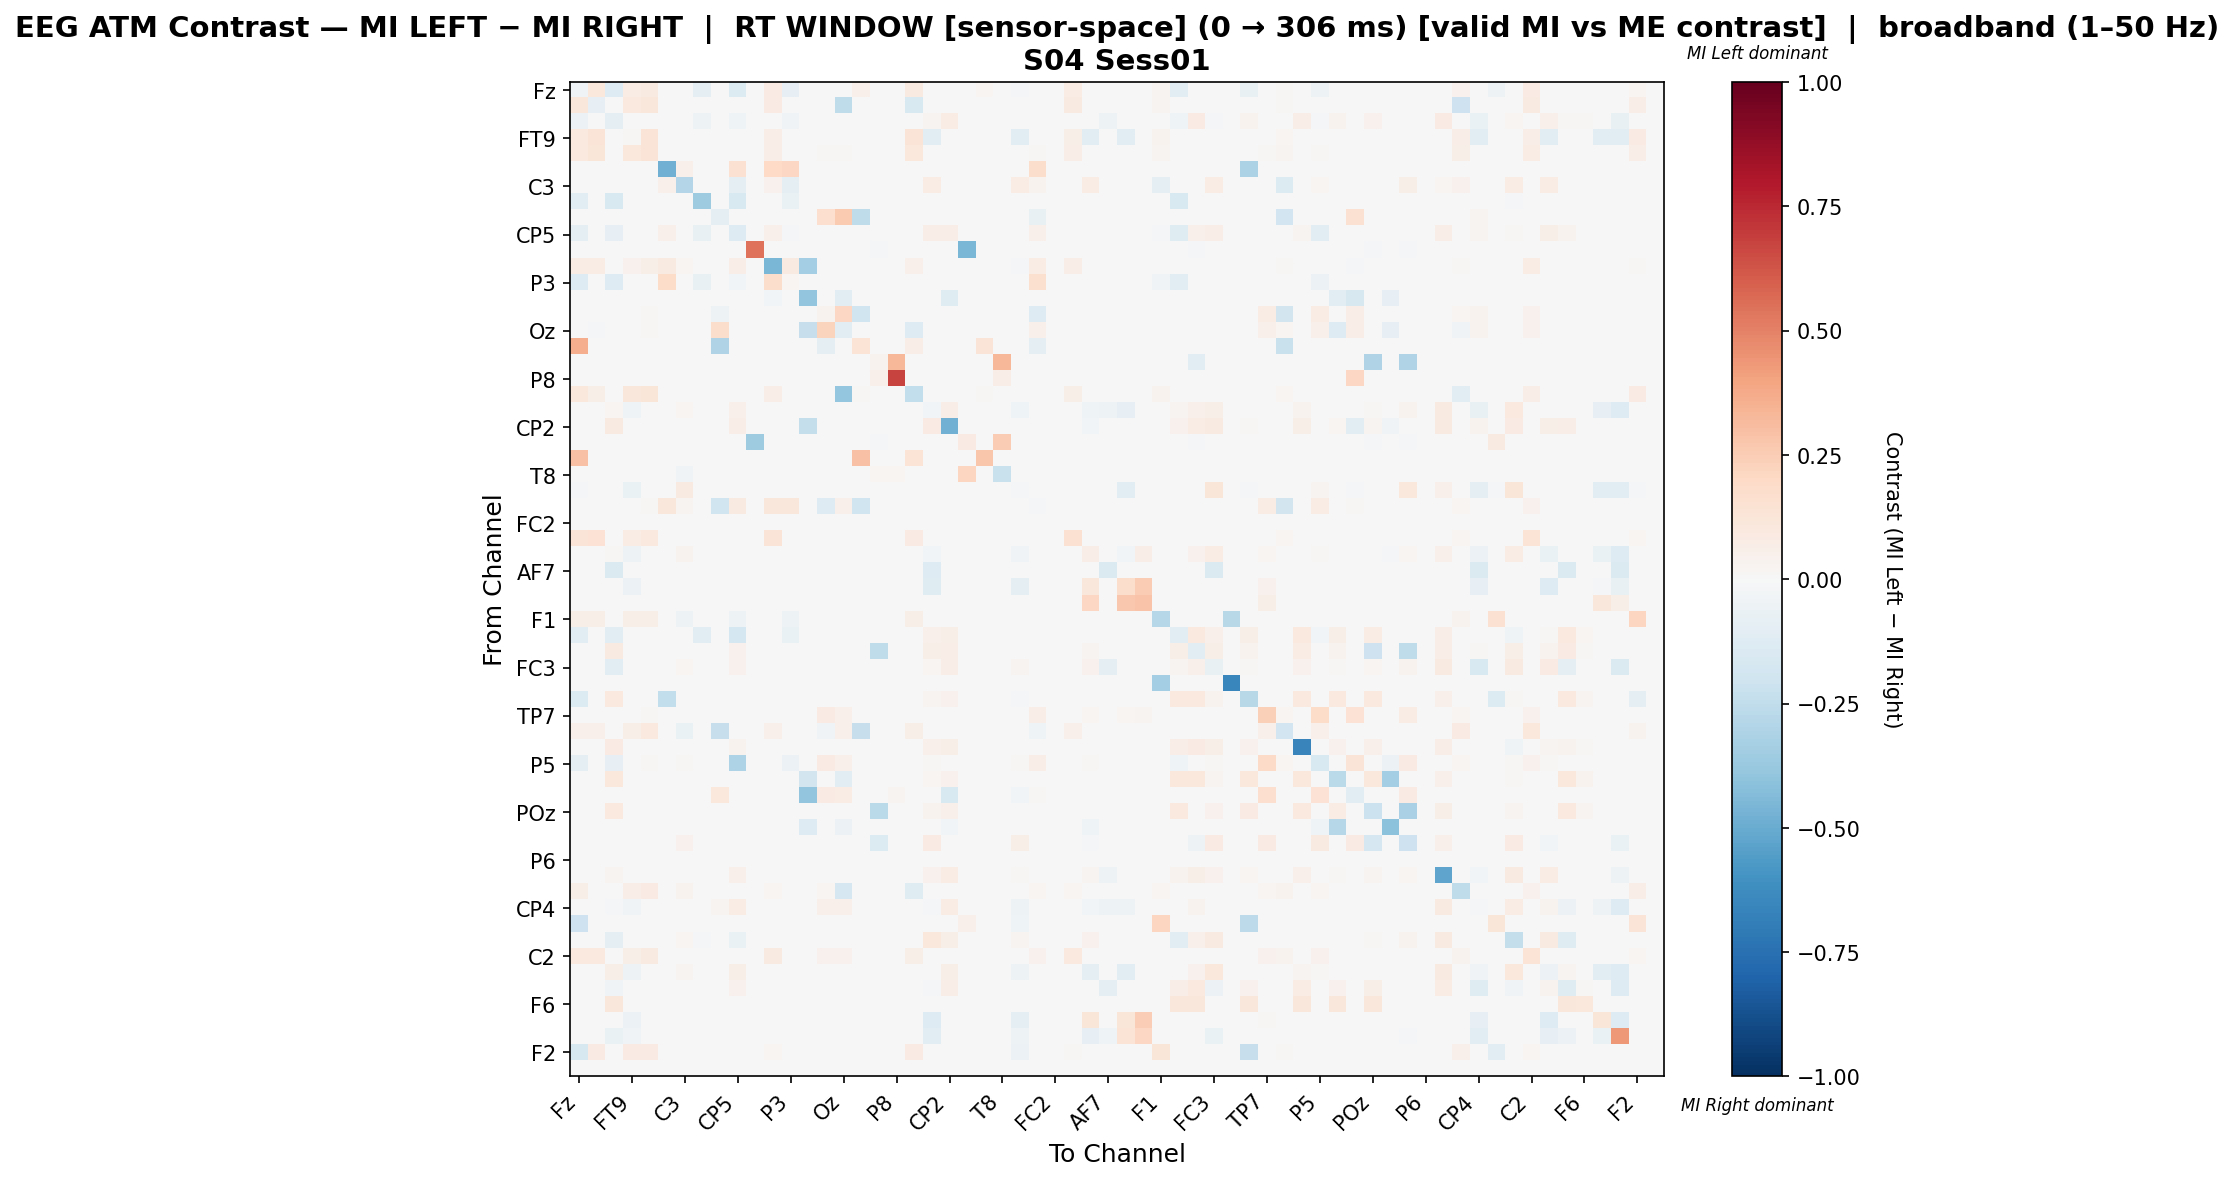

Source data for this figure (header and first rows):
, Fz, F3, F7, FT9, FC5, FC1, C3, T7, TP9, CP5, CP1, Pz, P3, P7, O1, Oz, O2, P4, P8, TP10, CP6, CP2, Cz
Fz, -0.03424, 0.1089, -0.1287, 0.0754, 0.09139, 0.0, 0.0, -0.08662, 0.0, -0.1363, 0.0, 0.07997, -0.08025, 0.0, 0.0, 0.0, 0.04722, 0.0, 0.0, 0.08835, 0.0, 0.0, 0.0
F3, 0.1137, -0.08549, 0.0, 0.1002, 0.1169, 0.0, 0.0, 0.0, 0.0, 0.0, 0.0, 0.08347, 0.0, 0.0, 0.0, -0.2571, 0.0, 0.0, 0.0, -0.1522, 0.0, 0.0, 0.0
F7, -0.05666, 0.0, -0.09629, 0.0, 0.0, 0.0, 0.0, -0.05006, 0.0, -0.0463, 0.0, 0.0, -0.03465, 0.0, 0.0, 0.0, 0.0, 0.0, 0.0, 0.0, 0.02872, 0.07469, 0.0
FT9, 0.0999, 0.1266, 0.0, 0.0155, 0.1276, 0.0, 0.0, 0.0, 0.0, 0.0, 0.0, 0.06528, 0.0, 0.0, 0.0, 0.0, 0.0, 0.0, 0.0, 0.1276, -0.1111, 0.0, 0.0
FC5, 0.09729, 0.1188, 0.0, 0.1029, 0.1292, 0.0, 0.0, 0.0, 0.0, 0.0, 0.0, 0.06938, 0.0, 0.0, 0.009569, 0.009569, 0.0, 0.0, 0.0, 0.1077, 0.0, 0.0, 0.0
FC1, 0.0, 0.0, 0.0, 0.0, 0.0, -0.4767, 0.05405, 0.0, 0.0, 0.1558, 0.0, 0.1987, 0.2083, 0.0, 0.0, 0.0, 0.0, 0.0, 0.0, 0.0, 0.0, 0.0, 0.0
C3, 0.0, 0.0, 0.0, 0.0, 0.0, 0.04769, -0.2912, 0.0, 0.0, -0.08981, 0.0, 0.04024, -0.08981, 0.0, 0.00149, 0.00149, 0.0, 0.0, 0.0, 0.0, 0.07154, 0.0, 0.0
T7, -0.1146, 0.0, -0.1489, 0.0, 0.0, 0.0, 0.0, -0.3568, 0.0, -0.1489, 0.0, 0.0, -0.06547, 0.0, 0.0, 0.0, 0.0, 0.0, 0.0, 0.0, 0.0, 0.0, 0.0
TP9, 0.0, 0.0, 0.0, 0.0, 0.0, 0.0, 0.0, 0.0, -0.09563, 0.0, 0.0, 0.0, 0.0, 0.0, 0.1655, 0.2628, -0.2559, 0.0, 0.0, 0.0, 0.0, 0.0, 0.0
CP5, -0.08792, 0.0, -0.0809, 0.0, 0.0, 0.05366, 0.0001732, -0.07477, 0.0, -0.1269, 0.0, 0.05087, -0.01664, 0.0, 0.0, 0.0, 0.0, 0.0, 0.0, 0.0, 0.06372, 0.06372, 0.0
CP1, 0.0, 0.0, 0.0, 0.0, 0.0, 0.0, 0.0, 0.0, 0.0, 0.0, 0.5455, 0.0, 0.0, 0.0, 0.0, 0.0, 0.0, -0.02273, 0.0, 0.0, 0.0, 0.0, -0.4545
Pz, 0.07358, 0.07358, 0.0, 0.04485, 0.05957, 0.0883, 0.02032, 0.0, 0.0, 0.06517, 0.0, -0.4564, 0.0883, -0.3421, 0.0, 0.0, 0.0, 0.0, 0.0, 0.04905, 0.0, 0.0, 0.0
P3, -0.1252, 0.0, -0.1252, 0.0, 0.0, 0.1857, 0.003465, -0.07555, 0.0, -0.02558, 0.0, 0.1786, 0.02212, 0.0, 0.0, 0.0, 0.0, 0.0, 0.0, 0.0, 0.0, 0.0, 0.0
P7, 0.0, 0.0, 0.0, 0.0, 0.0, 0.0, 0.0, 0.0, 0.0, 0.0, 0.0, -0.03019, 0.0, -0.3961, 0.0, -0.1039, 0.0, 0.0, 0.0, 0.0, 0.0, -0.1196, 0.0
O1, 0.0, 0.0, 0.0, 0.0009242, 0.01294, 0.0, 0.0, 0.0, -0.05462, 0.0, 0.0, 0.0, 0.0, 0.0, 0.03596, 0.207, -0.1988, 0.0, 0.0, 0.0009242, 0.0, 0.0, 0.0
Oz, 0.0, -0.02062, 0.0, 0.001011, 0.01416, 0.0, 0.0, 0.0, 0.1739, 0.0, 0.0, 0.0, 0.0, -0.2268, 0.2245, -0.115, 0.0, 0.0, 0.0, -0.1279, 0.0, 0.0, 0.0
O2, 0.3653, 0.0, 0.0, 0.0, 0.0, 0.0, 0.0, 0.0, -0.3013, 0.0, 0.0, 0.0, 0.0, 0.0, -0.08608, 0.0, 0.1359, 0.0, 0.0, 0.06587, 0.0, 0.0, 0.0
P4, 0.0, 0.0, 0.0, 0.0, 0.0, 0.0, 0.0, 0.0, 0.0, 0.0, 0.0, 0.0, 0.0, 0.0, 0.0, 0.0, 0.0, 0.0381, 0.3333, 0.0, 0.0, 0.0, 0.0
P8, 0.0, 0.0, 0.0, 0.0, 0.0, 0.0, 0.0, 0.0, 0.0, 0.0, 0.0, 0.0, 0.0, 0.0, 0.0, 0.0, 0.0, 0.0495, 0.6733, 0.0, 0.0, 0.0, 0.0
TP10, 0.1083, 0.06132, 0.0, 0.1165, 0.1228, 0.0, 0.0, 0.0, 0.0, 0.0, 0.0, 0.06551, 0.0, 0.0, 0.0, -0.3864, 0.01092, 0.0, 0.0, -0.2468, 0.0, 0.0, 0.0
CP6, 0.0, 0.0, 0.01745, -0.03914, 0.0, 0.0, 0.0206, 0.0, 0.0, 0.04792, 0.0, 0.0, 0.0, 0.0, 0.0004203, 0.0004203, 0.0, 0.0, 0.0, 0.0, -0.02748, 0.06305, 0.0
CP2, 0.0, 0.0, 0.09327, 0.0, 0.0, -0.002433, 0.0, 0.0, 0.0, 0.06444, 0.0, 0.0, 0.0, -0.236, 0.0, 0.0, 0.0, 0.0, 0.0, 0.0, 0.08592, -0.4766, 0.0
Cz, 0.0, 0.0, 0.0, 0.0, 0.0, 0.0, 0.0, 0.0, 0.0, 0.0, -0.3559, 0.0, 0.0, 0.0, 0.0, 0.0, 0.0, -0.01695, 0.0, 0.0, 0.0, 0.0, 0.07947
C4, 0.2911, 0.0, 0.0, 0.0, 0.0, 0.0, 0.0, 0.0, 0.0, 0.0, 0.0, 0.0, 0.0, 0.0, 0.0, 0.0, 0.2911, 0.0, 0.0, 0.1392, 0.0, 0.0, 0.0
T8, 0.0, 0.0, 0.0, 0.0, 0.0, 0.0, -0.03333, 0.0, 0.0, 0.0, 0.0, 0.0, 0.0, 0.0, 0.0, 0.0, 0.0, 0.01779, 0.02135, 0.0, 0.0, 0.0, 0.2171
FT10, -0.008172, 0.0, 0.0, -0.06537, 0.0, 0.0, 0.09263, 0.0, 0.0, 0.0, 0.0, 0.0, 0.0, 0.0, 0.00189, 0.00189, 0.0, 0.0, 0.0, 0.0, 0.007755, 0.0, 0.0
FC6, 0.0, 0.0, 0.0, 0.0009921, 0.01389, 0.1101, 0.02679, 0.0, -0.1988, 0.09028, 0.0, 0.1101, 0.1101, 0.0, -0.1284, 0.0506, -0.1988, 0.0, 0.0, 0.0009921, 0.0, 0.0, 0.0
FC2, 0.0, 0.0, 0.0, 0.0, 0.0, 0.0, 0.0, 0.0, 0.0, 0.0, 0.0, 0.0, 0.0, 0.0, 0.0, 0.0, 0.0, 0.0, 0.0, 0.0, 0.0, 0.0, 0.0
F4, 0.1292, 0.1434, 0.0, 0.07364, 0.1008, 0.0, 0.0, 0.0, 0.0, 0.0, 0.0, 0.1253, 0.0, 0.0, 0.0, 0.0, 0.0, 0.0, 0.0, 0.0814, 0.0, 0.0, 0.0
F8, 0.0, 0.0, 0.009366, -0.04783, 0.0, -0.0007474, 0.0353, 0.0, 0.0, 0.004323, 0.0, 0.0, 0.0, 0.0, 0.0007205, 0.0007205, 0.0, 0.0, 0.0, 0.0, -0.02821, -0.006194, 0.0
AF7, 0.0, 0.0, -0.1459, 0.0, 0.0, 0.0, 0.0, 0.0, 0.0, 0.0, 0.0, 0.0, 0.0, 0.0, 0.0, 0.0, 0.0, 0.0, 0.0, 0.0, -0.1262, 0.0, 0.0
AF3, 0.0, 0.0, 0.0, -0.05771, 0.0, 0.0, 0.0, 0.0, 0.0, 0.0, 0.0, 0.0, 0.0, 0.0, 0.0, 0.0, 0.0, 0.0, 0.0, 0.0, -0.1244, 0.0, 0.0
AFz, 0.0, 0.0, 0.0, 0.0, 0.0, 0.0, 0.0, 0.0, 0.0, 0.0, 0.0, 0.0, 0.0, 0.0, 0.0, 0.0, 0.0, 0.0, 0.0, 0.0, 0.0, 0.0, 0.0
F1, 0.056, 0.0608, 0.0, 0.0624, 0.0624, 0.0, -0.04808, 0.0, 0.0, -0.04808, 0.0, 0.0, -0.04808, 0.0, 0.0, 0.0, 0.0, 0.0, 0.0, 0.0624, 0.0, 0.0, 0.0
F5, -0.1039, 0.0, -0.1114, 0.0, 0.0, 0.0, 0.0, -0.1099, 0.0, -0.1742, 0.0, 0.0, -0.06763, 0.0, 0.0, 0.0, 0.0, 0.0, 0.0, 0.0, 0.04858, 0.05992, 0.0
FT7, 0.0, 0.0, 0.08799, 0.0, 0.0, 0.0, 0.0, 0.0, 0.0, 0.04229, 0.0, 0.0, 0.0, 0.0, 0.0, 0.0, 0.0, -0.2527, 0.0, 0.0, 0.05931, 0.06612, 0.0
FC3, 0.0, 0.0, -0.1126, 0.0, 0.0, 0.0, 0.02003, 0.0, 0.0, 0.04661, 0.0, 0.0, 0.0, 0.0, 0.0004088, 0.0004088, 0.0, 0.0, 0.0, 0.0, 0.01618, 0.06378, 0.0
C1, 0.0, 0.0, 0.0, 0.0, 0.0, 0.0, -0.003953, 0.0, 0.0, 0.0, 0.0, 0.0, 0.0, 0.0, 0.0, 0.0, 0.0, 0.0, 0.0, 0.0, 0.0, 0.0, 0.0
C5, -0.1343, 0.0, 0.1013, 0.0, 0.0, -0.2446, 0.0, 0.0, 0.0, 0.0, 0.0, 0.0, 0.0, 0.0, 0.0, 0.0, 0.0, 0.0, 0.0, 0.0, 0.02468, 0.04286, 0.0
TP7, 0.0, 0.0, 0.0, 0.0009488, 0.01328, 0.0, 0.0, 0.0, 0.0, 0.0, 0.0, 0.0, 0.0, 0.0, 0.07875, 0.04839, 0.0, 0.0, 0.0, 0.0009488, 0.0, 0.0, 0.0
CP3, 0.05294, 0.05294, 0.0, 0.05588, 0.09412, 0.0, -0.06596, 0.0, -0.2296, 0.0, 0.0, 0.05294, 0.0, 0.0, -0.03677, 0.05294, -0.2296, 0.0, 0.0, 0.05588, 0.0, 0.0, 0.0
P1, 0.0, 0.0, 0.08421, 0.0, 0.0, 0.0, 0.0, 0.0, 0.0, 0.03213, 0.0, 0.0, 0.0, 0.0, 0.0, 0.0, 0.0, 0.0, 0.0, 0.0, 0.05152, 0.05928, 0.000554
P5, -0.09259, 0.0, -0.08102, 0.0009756, 0.01366, 0.0, 0.01366, -0.00463, 0.0, -0.3079, 0.0, 0.0, -0.06019, 0.0, 0.08195, 0.05073, 0.0, 0.0, 0.0, 0.0009756, 0.01366, 0.0, 0.0
PO7, 0.0, 0.0, 0.102, 0.0, 0.0, 0.0, 0.0, 0.0, 0.0, 0.0, 0.0, 0.0, 0.0, -0.187, 0.0, -0.1022, 0.0, 0.0, 0.0, 0.0, 0.02177, 0.04082, 0.0
PO3, 0.0, 0.0, 0.0, 0.0, 0.0, 0.0, 0.0, 0.0, 0.1069, 0.0, 0.0, 0.0, 0.0, -0.3958, 0.07883, 0.07127, 0.0, 0.0, 0.02484, 0.0, 0.0, -0.1511, 0.0
POz, 0.0, 0.0, 0.09927, 0.0, 0.0, 0.0, 0.0, 0.0, 0.0, 0.001045, 0.0, 0.0, 0.0, 0.0, 0.0, 0.0, 0.0, -0.2684, 0.0, 0.0, 0.03762, 0.05225, 0.0
PO4, 0.0, 0.0, 0.0, 0.0, 0.0, -0.001842, 0.0, 0.0, 0.0, -0.007366, 0.0, 0.0, 0.0, -0.1271, 0.0, -0.05525, 0.0, 0.0, 0.0, 0.0, 0.0, -0.02947, 0.0
PO8, 0.0, 0.0, 0.0, 0.0, 0.0, 0.0, 0.04478, 0.0, 0.0, 0.0, 0.0, 0.0, 0.0, 0.0, 0.0, 0.0, 0.0, -0.14, 0.0, 0.0, 0.08422, 0.0, 0.0
P6, 0.0, 0.0, 0.0, 0.0, 0.0, 0.0, 0.0, 0.0, 0.0, 0.0, 0.0, 0.0, 0.0, 0.0, 0.0, 0.0, 0.0, 0.0, 0.0, 0.0, 0.0, 0.0, 0.0
P2, 0.0, 0.0, 0.02362, 0.0, 0.0, 0.0, 0.006499, 0.0, 0.0, 0.04939, 0.0, 0.0, 0.0, 0.0, 0.0, 0.0, 0.0, 0.0, 0.0, 0.0, 0.03966, 0.07149, 0.0
CPz, 0.06019, 0.006138, 0.0, 0.06969, 0.08342, 0.0, 0.03273, 0.0, 0.0, 0.0, 0.0, 0.02323, 0.0, 0.0, 0.02112, -0.1664, 0.0, 0.0, 0.0, -0.1178, 0.0, 0.0, 0.0
CP4, 0.0, 0.0, -0.01388, -0.03693, 0.0, 0.0, 0.0, 0.0, 0.02826, 0.07133, 0.0, 0.0, 0.0, 0.0, 0.05114, 0.05114, 0.0, 0.0, 0.0, 0.0, -0.01061, 0.07402, 0.0
TP8, -0.2091, 0.0, 0.0, 0.0, 0.0, 0.0, 0.0, 0.0, 0.0, 0.0, 0.0, 0.0, 0.0, 0.0, 0.0, 0.0, 0.0, 0.0, 0.0, 0.0, 0.0, 0.0, 0.05044
C6, 0.0, 0.0, -0.09011, 0.0, 0.0, 0.0, 0.02159, -0.01507, 0.0, -0.06466, 0.0, 0.0, 0.0, 0.0, 0.0004405, 0.0004405, 0.0, 0.0, 0.0, 0.0, 0.1044, 0.06211, 0.0
C2, 0.09383, 0.09741, 0.0, 0.0563, 0.08668, 0.0, 0.0, 0.0, 0.0, 0.0, 0.0, 0.09115, 0.0, 0.0, 0.03932, 0.03932, 0.0, 0.0, 0.0, 0.06166, 0.0, 0.0, 0.0
FC4, 0.0, 0.0, 0.05914, -0.04874, 0.0, 0.0, 0.02634, 0.0, 0.0, 0.05538, 0.0, 0.0, 0.0, 0.0, 0.0005376, 0.0005376, 0.0, 0.0, 0.0, 0.0, 0.002962, 0.05645, 0.0
FT8, 0.0, 0.0, -0.03154, 0.0, 0.0, 0.0, 0.0, 0.0, 0.0, 0.04023, 0.0, 0.0, 0.0, 0.0, 0.0, 0.0, 0.0, 0.0, 0.0, 0.0, -0.02058, 0.0688, 0.0
F6, 0.0, 0.0, 0.1116, 0.0, 0.0, 0.0, 0.0, 0.0, 0.0, 0.0, 0.0, 0.0, 0.0, 0.0, 0.0, 0.0, 0.0, 0.0, 0.0, 0.0, 0.0, 0.0, 0.0
AF8, 0.0, 0.0, 0.0, -0.05839, 0.0, 0.0, 0.0, 0.0, 0.0, 0.0, 0.0, 0.0, 0.0, 0.0, 0.0, 0.0, 0.0, 0.0, 0.0, 0.0, -0.1259, 0.0, 0.0
AF4, 0.0, 0.0, -0.06463, -0.03157, 0.0, 0.0, 0.0, 0.0, 0.0, 0.0, 0.0, 0.0, 0.0, 0.0, 0.0, 0.0, 0.0, 0.0, 0.0, 0.0, -0.1061, 0.0, 0.0
... 2 more rows
